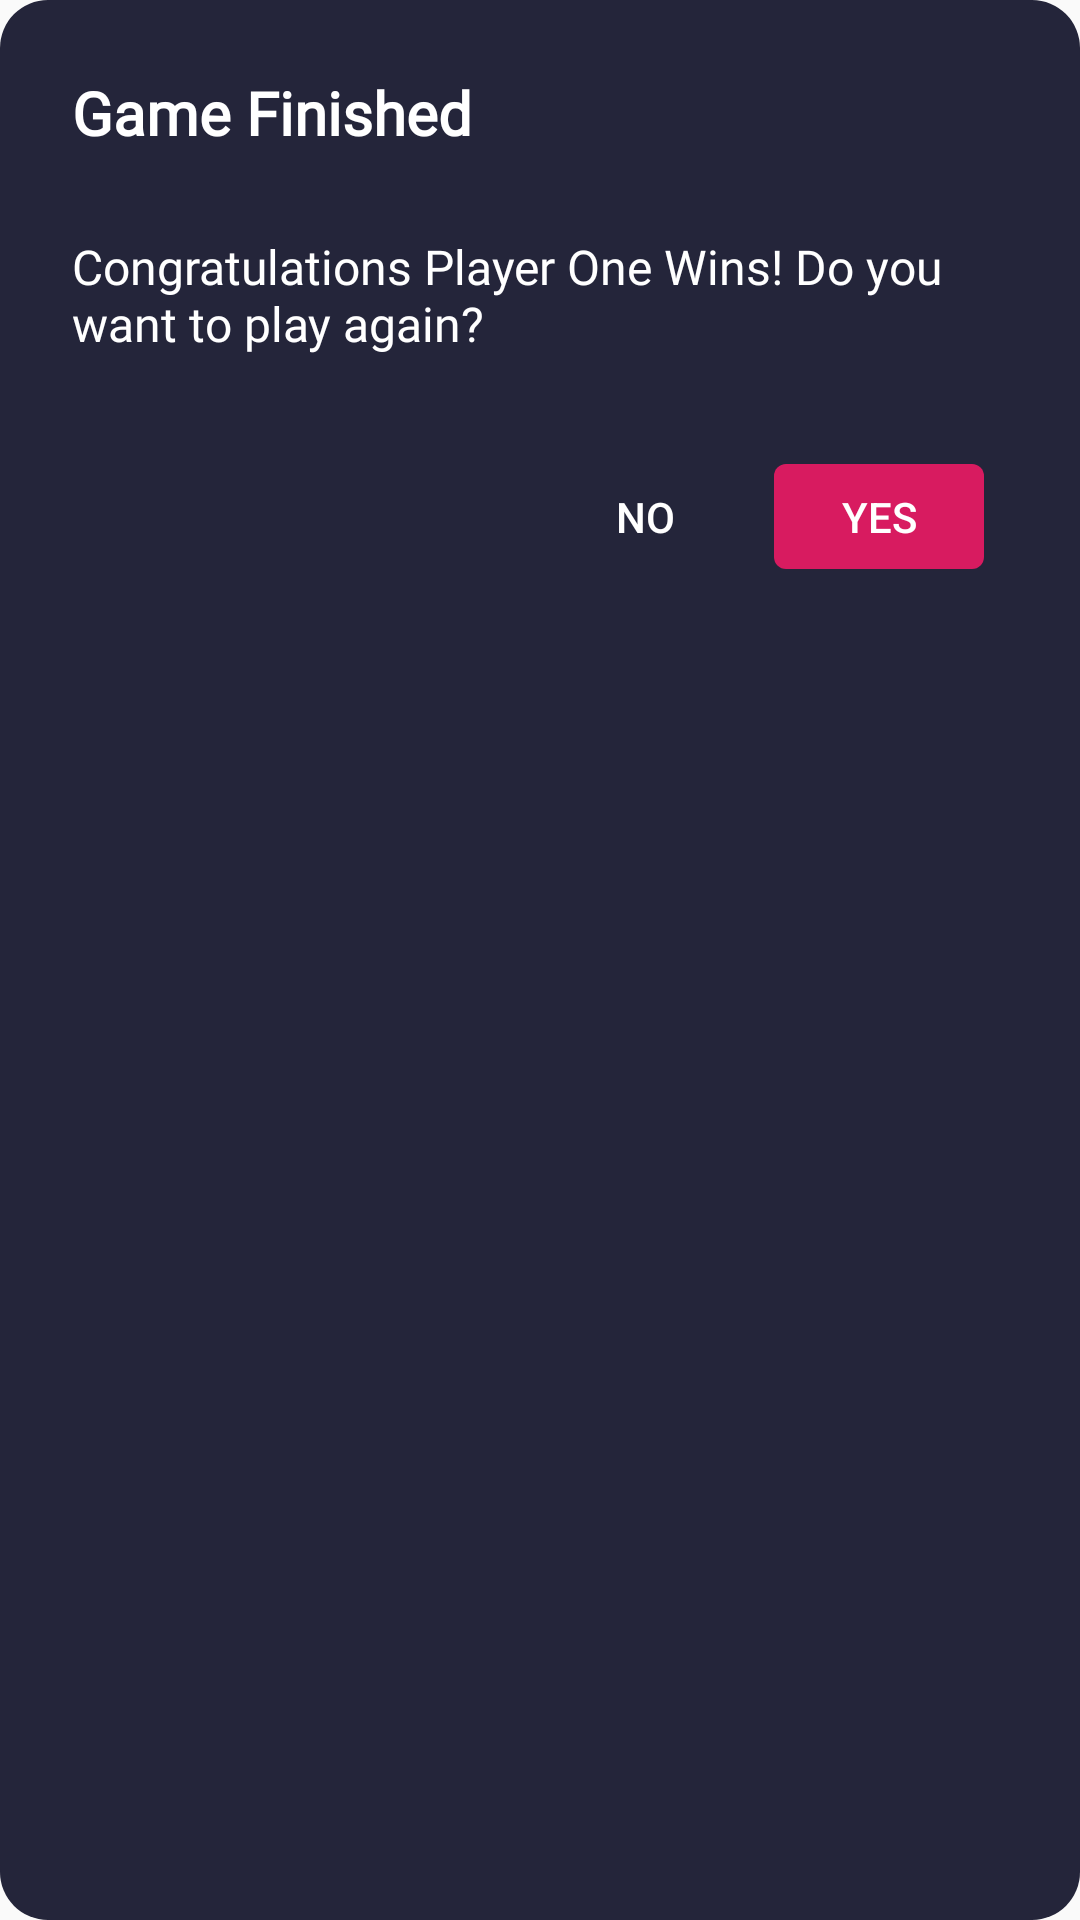

Reconstruct the res/layout file that produces this screen, plus the resources it refers to.
<!-- AndroidManifest.xml: application theme AppTheme -->
<!-- res/layout/player1win.xml -->
<?xml version="1.0" encoding="utf-8"?>
<android.support.constraint.ConstraintLayout xmlns:android="http://schemas.android.com/apk/res/android"
    xmlns:app="http://schemas.android.com/apk/res-auto"
    xmlns:tools="http://schemas.android.com/tools"
    android:layout_width="match_parent"
    android:layout_height="match_parent"
    android:background="@drawable/dialog_bg"
    android:padding="24dp">

    <TextView
        android:id="@+id/alertTitle"
        android:layout_width="wrap_content"
        android:layout_height="wrap_content"
        android:fontFamily="@font/raleway"
        android:text="@string/gameFinished"
        android:textAppearance="@style/TextAppearance.AppCompat.Body1"
        android:textSize="20sp"
        android:textStyle="bold"
        app:layout_constraintStart_toStartOf="parent"
        app:layout_constraintTop_toTopOf="parent"
        android:textColor="@android:color/white"/>

    <TextView
        android:id="@+id/alertDesc"
        android:layout_width="wrap_content"
        android:layout_height="wrap_content"
        android:layout_marginTop="54dp"
        android:fontFamily="@font/raleway"
        android:text="@string/oneWin"
        android:textAppearance="@style/TextAppearance.AppCompat.Body1"
        android:textSize="16sp"
        app:layout_constraintStart_toStartOf="parent"
        app:layout_constraintTop_toTopOf="parent"
        android:textColor="@android:color/white"/>

    <Button
        android:id="@+id/yes"
        android:layout_width="70dp"
        android:layout_height="35dp"
        android:layout_marginTop="36dp"
        android:layout_marginEnd="8dp"
        android:background="@drawable/btn_shape"
        android:text="@string/yes"
        android:textColor="@android:color/white"
        app:layout_constraintEnd_toEndOf="parent"
        app:layout_constraintTop_toBottomOf="@+id/alertDesc" />

    <Button
        android:id="@+id/no"
        android:layout_width="70dp"
        android:layout_height="35dp"
        android:layout_marginTop="36dp"
        android:layout_marginEnd="8dp"
        android:background="@android:color/transparent"
        android:text="@string/no"
        android:textColor="@android:color/white"
        app:layout_constraintEnd_toStartOf="@+id/yes"
        app:layout_constraintTop_toBottomOf="@+id/alertDesc" />
</android.support.constraint.ConstraintLayout>
<!-- resources referenced by this layout -->
<resources>
  <!-- drawable btn_shape (drawable) -->
  <?xml version="1.0" encoding="utf-8"?>
  <shape xmlns:android="http://schemas.android.com/apk/res/android"
      android:shape="rectangle" android:padding="10dp">
      
      <solid android:color="@color/colorAccent"/>
      <corners android:radius="4dp"/>
  </shape>
  <!-- drawable dialog_bg (drawable) -->
  <?xml version="1.0" encoding="utf-8"?>
  <shape xmlns:android="http://schemas.android.com/apk/res/android">
      
      <solid android:color="@color/dialogbg"/>
      <corners android:radius="16dp"/>
  </shape>
  <string name="gameFinished">Game Finished</string>
  <string name="no">No</string>
  <string name="oneWin">Congratulations Player One Wins! Do you want to play again?</string>
  <string name="yes">Yes</string>
  <style name="AppTheme" parent="Theme.AppCompat.Light.NoActionBar">
          
          <item name="colorPrimary">@color/colorPrimary</item>
          <item name="colorPrimaryDark">#373668</item>
          <item name="colorAccent">@color/colorAccent</item>
          <item name="android:navigationBarColor">#242539</item>
  
      </style>
  <color name="colorAccent">#D81B60</color>
  <color name="dialogbg">#24253a</color>
  <color name="colorPrimary">#008577</color>
</resources>
